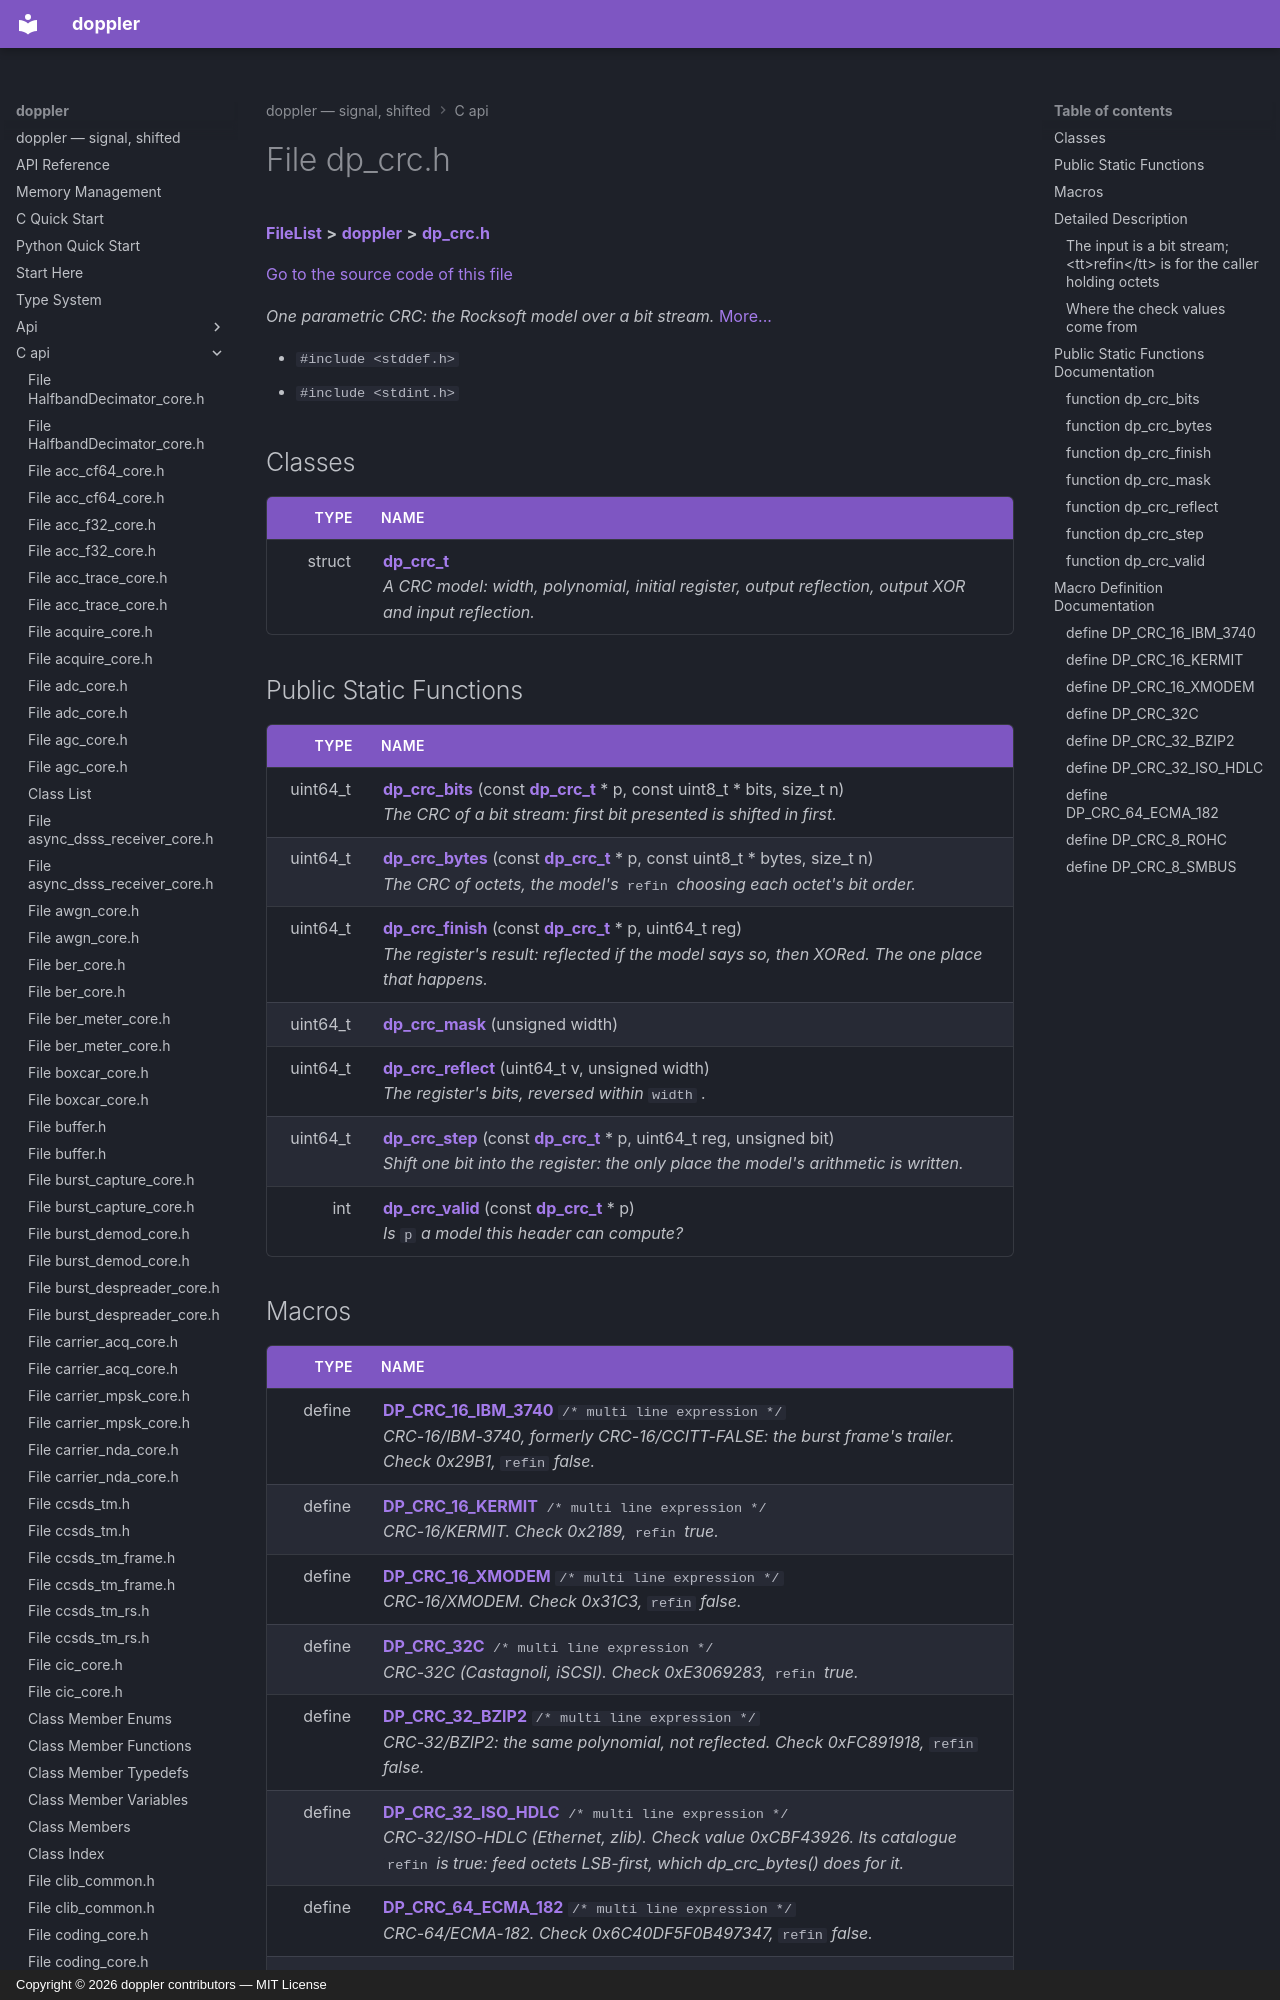

repository: doppler-dsp/doppler · page: c-api/dp__crc_8h/index.html · generator: mkdocs · copyright: Copyright © 2026 doppler contributors — MIT License



# File dp\_crc.h



[**FileList**](files.md) **>** [**doppler**](dir_c8eead50fa73fbaea26b38d49c33a8a7.md) **>** [**dp\_crc.h**](dp__crc_8h.md)

[Go to the source code of this file](dp__crc_8h_source.md)

_One parametric CRC: the Rocksoft model over a bit stream._ [More...](#detailed-description)

* `#include <stddef.h>`
* `#include <stdint.h>`















## Classes

| Type | Name |
| ---: | :--- |
| struct | [**dp\_crc\_t**](structdp__crc__t.md) <br>_A CRC model: width, polynomial, initial register, output reflection, output XOR and input reflection._  |
























## Public Static Functions

| Type | Name |
| ---: | :--- |
|  uint64\_t | [**dp\_crc\_bits**](#function-dp_crc_bits) (const [**dp\_crc\_t**](structdp__crc__t.md) \* p, const uint8\_t \* bits, size\_t n) <br>_The CRC of a bit stream: first bit presented is shifted in first._  |
|  uint64\_t | [**dp\_crc\_bytes**](#function-dp_crc_bytes) (const [**dp\_crc\_t**](structdp__crc__t.md) \* p, const uint8\_t \* bytes, size\_t n) <br>_The CRC of octets, the model's_ `refin` _choosing each octet's bit order._ |
|  uint64\_t | [**dp\_crc\_finish**](#function-dp_crc_finish) (const [**dp\_crc\_t**](structdp__crc__t.md) \* p, uint64\_t reg) <br>_The register's result: reflected if the model says so, then XORed. The one place that happens._  |
|  uint64\_t | [**dp\_crc\_mask**](#function-dp_crc_mask) (unsigned width) <br> |
|  uint64\_t | [**dp\_crc\_reflect**](#function-dp_crc_reflect) (uint64\_t v, unsigned width) <br>_The register's bits, reversed within_ `width` _._ |
|  uint64\_t | [**dp\_crc\_step**](#function-dp_crc_step) (const [**dp\_crc\_t**](structdp__crc__t.md) \* p, uint64\_t reg, unsigned bit) <br>_Shift one bit into the register: the only place the model's arithmetic is written._  |
|  int | [**dp\_crc\_valid**](#function-dp_crc_valid) (const [**dp\_crc\_t**](structdp__crc__t.md) \* p) <br>_Is_ `p` _a model this header can compute?_ |
